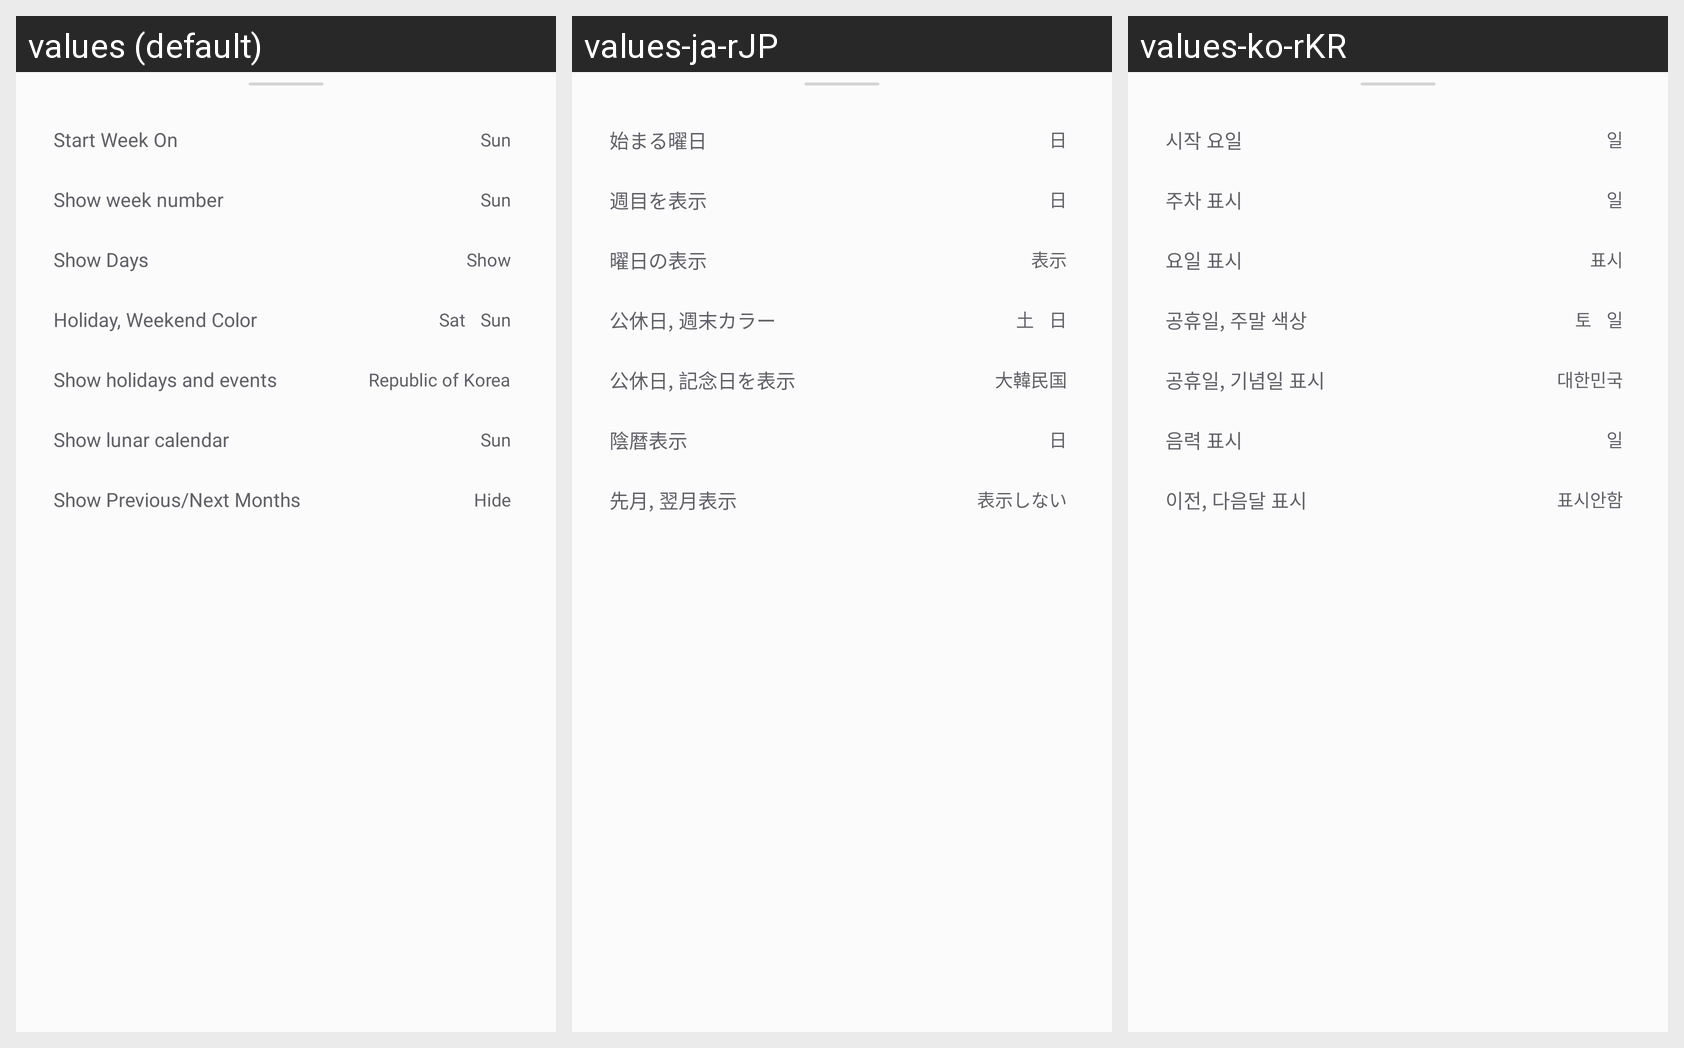

Here is an Android app screen in its default locale and in the app's own translations. Write out the translated-string differences for the strings that appear on this screen.
Android screen res/layout/dialog_calendar_settings.xml rendered under 3 locales, left to right: values (default), values-ja-rJP, values-ko-rKR. Device: Nexus 5 (rendered at 1080×1920; each locale shown at half size, 540×960, under a caption strip naming it); theme AppTheme.
Strings drawn on this screen, with the default value and each locale's value (text and hints the layout hard-codes, and strings that could not be matched under every locale, appear in the picture but are not listed):

startdow
  values: Start Week On
  values-ja-rJP: 始まる曜日
  values-ko-rKR: 시작 요일

sun
  values: Sun
  values-ja-rJP: 日
  values-ko-rKR: 일

weekNumDisplay
  values: Show week number
  values-ja-rJP: 週目を表示
  values-ko-rKR: 주차 표시

dow_display
  values: Show Days
  values-ja-rJP: 曜日の表示
  values-ko-rKR: 요일 표시

visible
  values: Show
  values-ja-rJP: 表示
  values-ko-rKR: 표시

week_display
  values: Holiday, Weekend Color
  values-ja-rJP: 公休日, 週末カラー
  values-ko-rKR: 공휴일, 주말 색상

sat
  values: Sat
  values-ja-rJP: 土
  values-ko-rKR: 토

holi_display
  values: Show holidays and events
  values-ja-rJP: 公休日, 記念日を表示
  values-ko-rKR: 공휴일, 기념일 표시

kr
  values: Republic of Korea
  values-ja-rJP: 大韓民国
  values-ko-rKR: 대한민국

lunar_display
  values: Show lunar calendar
  values-ja-rJP: 陰暦表示
  values-ko-rKR: 음력 표시

outside_month
  values: Show Previous/Next Months
  values-ja-rJP: 先月, 翌月表示
  values-ko-rKR: 이전, 다음달 표시

unvisible
  values: Hide
  values-ja-rJP: 表示しない
  values-ko-rKR: 표시안함
